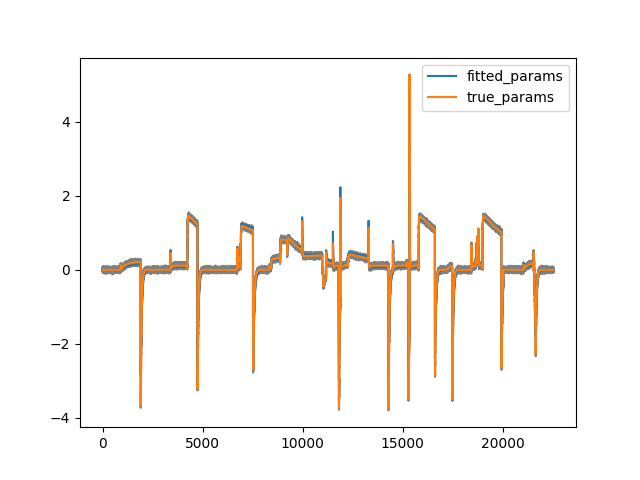

The data file committed next to this chart (first rows):
, p1, p2, p3, p4, p5, p6, p7, p8, Gkr, RMSE, iterations, CPU_time
0, 8.660591151777629e-05, 0.0918, 2.7872072569674205e-05, 0.05333, 0.08132, 0.009565, 0.007565, 0.03662, 0.09062, 1688, 1460, 4577
1, 8.661186104659072e-05, 0.0918, 2.787004861486089e-05, 0.05333, 0.08133, 0.009564, 0.007565, 0.03662, 0.09062, 1688, 1123, 3562
2, 8.662011216588385e-05, 0.0918, 2.7871031189480362e-05, 0.05333, 0.08132, 0.009564, 0.007564, 0.03662, 0.09062, 1688, 634, 2109
3, 8.662121504872886e-05, 0.0918, 2.787207762889987e-05, 0.05333, 0.08132, 0.009564, 0.007564, 0.03662, 0.09062, 1688, 830, 1976
4, 8.661250442561824e-05, 0.0918, 2.7869023599913612e-05, 0.05333, 0.08133, 0.009564, 0.007565, 0.03662, 0.09062, 1688, 686, 1362
